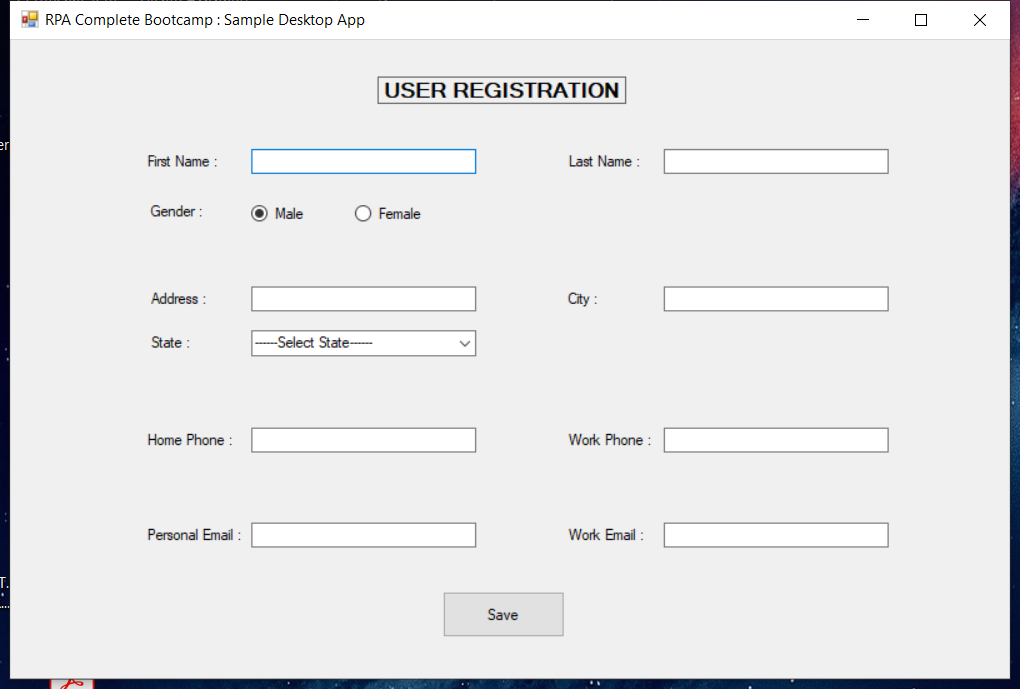
Task: Captures data into web and desktop app simultaneously
Workflow: DesktopDataCapturing

Step 1: Use Application: RPA Complete Bootcamp : Sample Desktop App on 'Form1' (sampledesktopapp.exe)

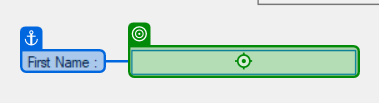
Step 2: type "[dt_CustomerData.Rows(RowNumber)("first name").ToString]" into 'First Name'

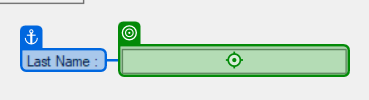
Step 3: type "[dt_CustomerData.Rows(RowNumber)("LAST name").ToString]" into 'Last Name'

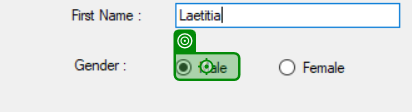
Step 4 [then]: click on 'Male'

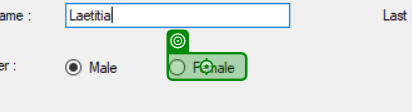
Step 5 [then]: click on 'Female'

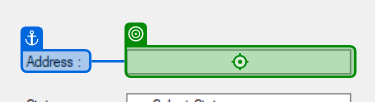
Step 6: type "[dt_CustomerData.Rows(RowNumber)("address").ToString]" into 'Address'

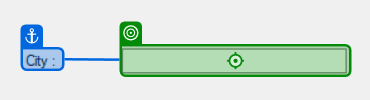
Step 7: type "[dt_CustomerData.Rows(RowNumber)("city").ToString]" into 'City'

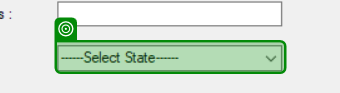
Step 8: select "[dt_CustomerData.Rows(RowNumber)("state").ToString]" in 'Select State'

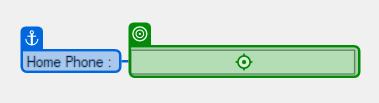
Step 9: type "[dt_CustomerData.Rows(RowNumber)("home phone").ToString]"

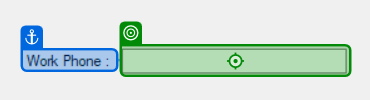
Step 10: type "[dt_CustomerData.Rows(RowNumber)("work phone").ToString]"

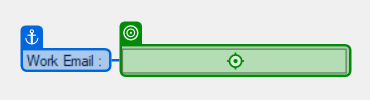
Step 11: type "[dt_CustomerData.Rows(RowNumber)("work email").ToString]" into 'Work Email'

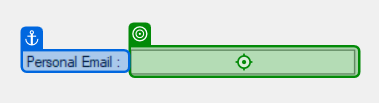
Step 12: type "[dt_CustomerData.Rows(RowNumber)("personal email").ToString]" into 'Personal Email'

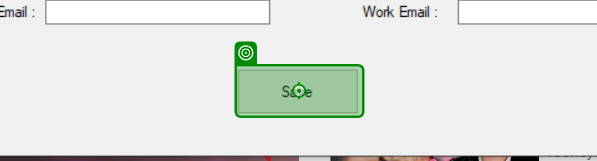
Step 13: click on 'Save'